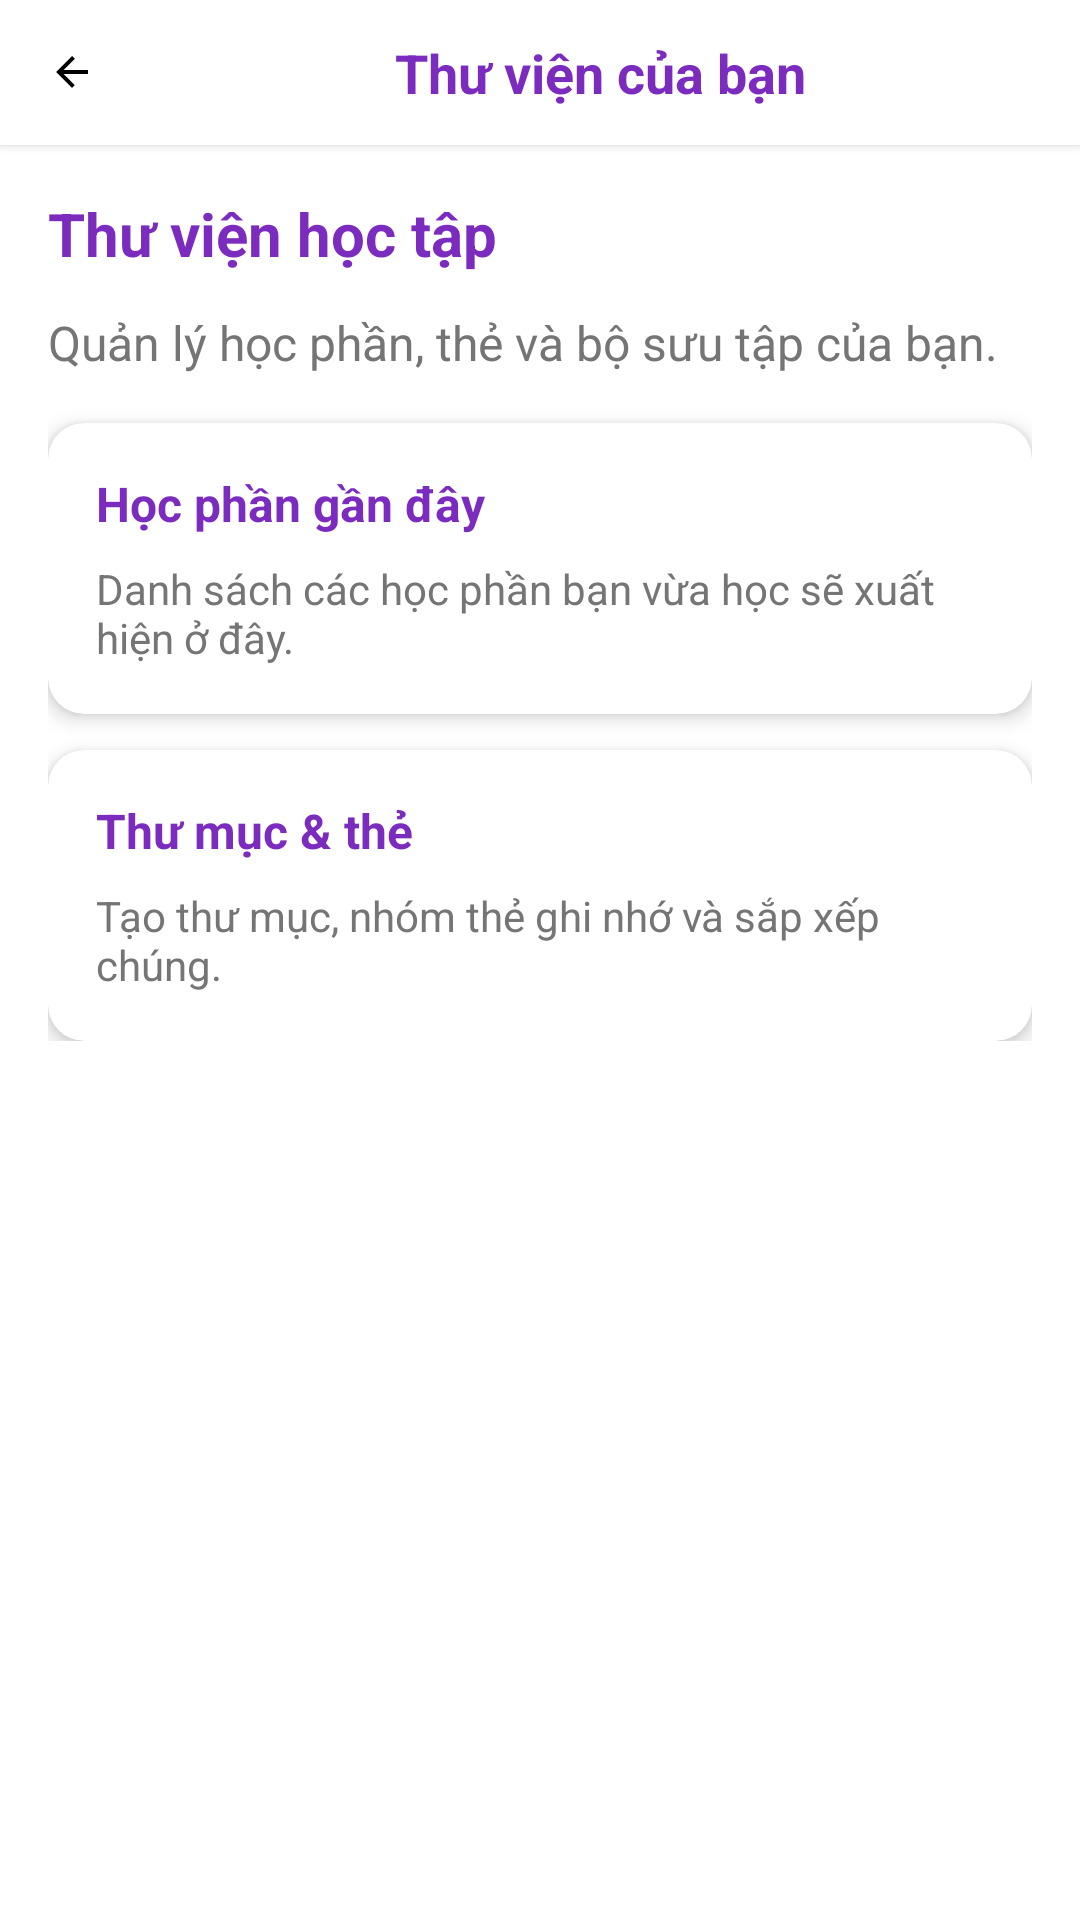

Android layout source for this screen:
<!-- AndroidManifest.xml: activity theme Theme.FlashcardCuoiKy -->
<!-- res/layout/activity_library.xml -->
<?xml version="1.0" encoding="utf-8"?>

<androidx.constraintlayout.widget.ConstraintLayout xmlns:android="http://schemas.android.com/apk/res/android"
    xmlns:app="http://schemas.android.com/apk/res-auto"
    xmlns:tools="http://schemas.android.com/tools"
    android:layout_width="match_parent"
    android:layout_height="match_parent"
    android:background="@color/white"
    tools:context=".LibraryActivity">

    <LinearLayout
        android:id="@+id/topBar"
        android:layout_width="0dp"
        android:layout_height="wrap_content"
        android:orientation="horizontal"
        android:padding="12dp"
        android:gravity="center_vertical"
        android:background="@color/white"
        android:elevation="2dp"
        app:layout_constraintTop_toTopOf="parent"
        app:layout_constraintStart_toStartOf="parent"
        app:layout_constraintEnd_toEndOf="parent">

        <ImageView
            android:id="@+id/imageViewBack"
            android:layout_width="24dp"
            android:layout_height="24dp"
            android:src="@drawable/ic_arrow_back"
            android:padding="4dp"
            android:clickable="true"
            android:focusable="true"
            android:background="?attr/selectableItemBackgroundBorderless" />

        <TextView
            android:layout_width="0dp"
            android:layout_height="wrap_content"
            android:layout_weight="1"
            android:text="Thư viện của bạn"
            android:textSize="18sp"
            android:textStyle="bold"
            android:textColor="@color/purple_primary"
            android:gravity="center"
            android:layout_marginStart="16dp" />

    </LinearLayout>

    <ScrollView
        android:layout_width="0dp"
        android:layout_height="0dp"
        app:layout_constraintTop_toBottomOf="@id/topBar"
        app:layout_constraintBottom_toBottomOf="parent"
        app:layout_constraintStart_toStartOf="parent"
        app:layout_constraintEnd_toEndOf="parent">

        <LinearLayout
            android:layout_width="match_parent"
            android:layout_height="wrap_content"
            android:orientation="vertical"
            android:padding="16dp">

            <TextView
                android:layout_width="wrap_content"
                android:layout_height="wrap_content"
                android:text="Thư viện học tập"
                android:textSize="20sp"
                android:textStyle="bold"
                android:textColor="@color/purple_primary"
                android:layout_marginBottom="12dp" />

            <TextView
                android:layout_width="wrap_content"
                android:layout_height="wrap_content"
                android:text="Quản lý học phần, thẻ và bộ sưu tập của bạn."
                android:textSize="16sp"
                android:textColor="@color/gray_text"
                android:layout_marginBottom="16dp" />

            <androidx.cardview.widget.CardView
                android:layout_width="match_parent"
                android:layout_height="wrap_content"
                android:layout_marginBottom="12dp"
                app:cardCornerRadius="12dp"
                app:cardElevation="4dp">

                <LinearLayout
                    android:layout_width="match_parent"
                    android:layout_height="wrap_content"
                    android:orientation="vertical"
                    android:padding="16dp">

                    <TextView
                        android:layout_width="wrap_content"
                        android:layout_height="wrap_content"
                        android:text="Học phần gần đây"
                        android:textSize="16sp"
                        android:textStyle="bold"
                        android:textColor="@color/purple_primary"
                        android:layout_marginBottom="8dp" />

                    <TextView
                        android:layout_width="wrap_content"
                        android:layout_height="wrap_content"
                        android:text="Danh sách các học phần bạn vừa học sẽ xuất hiện ở đây."
                        android:textColor="@color/gray_text" />
                </LinearLayout>
            </androidx.cardview.widget.CardView>

            <androidx.cardview.widget.CardView
                android:layout_width="match_parent"
                android:layout_height="wrap_content"
                app:cardCornerRadius="12dp"
                app:cardElevation="4dp">

                <LinearLayout
                    android:layout_width="match_parent"
                    android:layout_height="wrap_content"
                    android:orientation="vertical"
                    android:padding="16dp">

                    <TextView
                        android:layout_width="wrap_content"
                        android:layout_height="wrap_content"
                        android:text="Thư mục &amp; thẻ"
                        android:textSize="16sp"
                        android:textStyle="bold"
                        android:textColor="@color/purple_primary"
                        android:layout_marginBottom="8dp" />

                    <TextView
                        android:layout_width="wrap_content"
                        android:layout_height="wrap_content"
                        android:text="Tạo thư mục, nhóm thẻ ghi nhớ và sắp xếp chúng."
                        android:textColor="@color/gray_text" />
                </LinearLayout>
            </androidx.cardview.widget.CardView>

        </LinearLayout>
    </ScrollView>

</androidx.constraintlayout.widget.ConstraintLayout>
<!-- resources referenced by this layout -->
<resources>
  <color name="gray_text">#757575</color>
  <color name="purple_primary">#7B2CBF</color>
  <color name="white">#FFFFFFFF</color>
  <!-- drawable ic_arrow_back (drawable) -->
  <?xml version="1.0" encoding="utf-8"?>
  
  <vector xmlns:android="http://schemas.android.com/apk/res/android"
      android:width="24dp"
      android:height="24dp"
      android:viewportWidth="24"
      android:viewportHeight="24">
      <path
          android:fillColor="#FF000000"
          android:pathData="M20,11H7.83l5.59,-5.59L12,4l-8,8 8,8 1.41,-1.41L7.83,13H20v-2z"/>
  </vector>
  <style name="Theme.FlashcardCuoiKy" parent="Base.Theme.FlashcardCuoiKy" />
  <style name="Base.Theme.FlashcardCuoiKy" parent="Theme.Material3.DayNight.NoActionBar">
          
          
      </style>
</resources>
